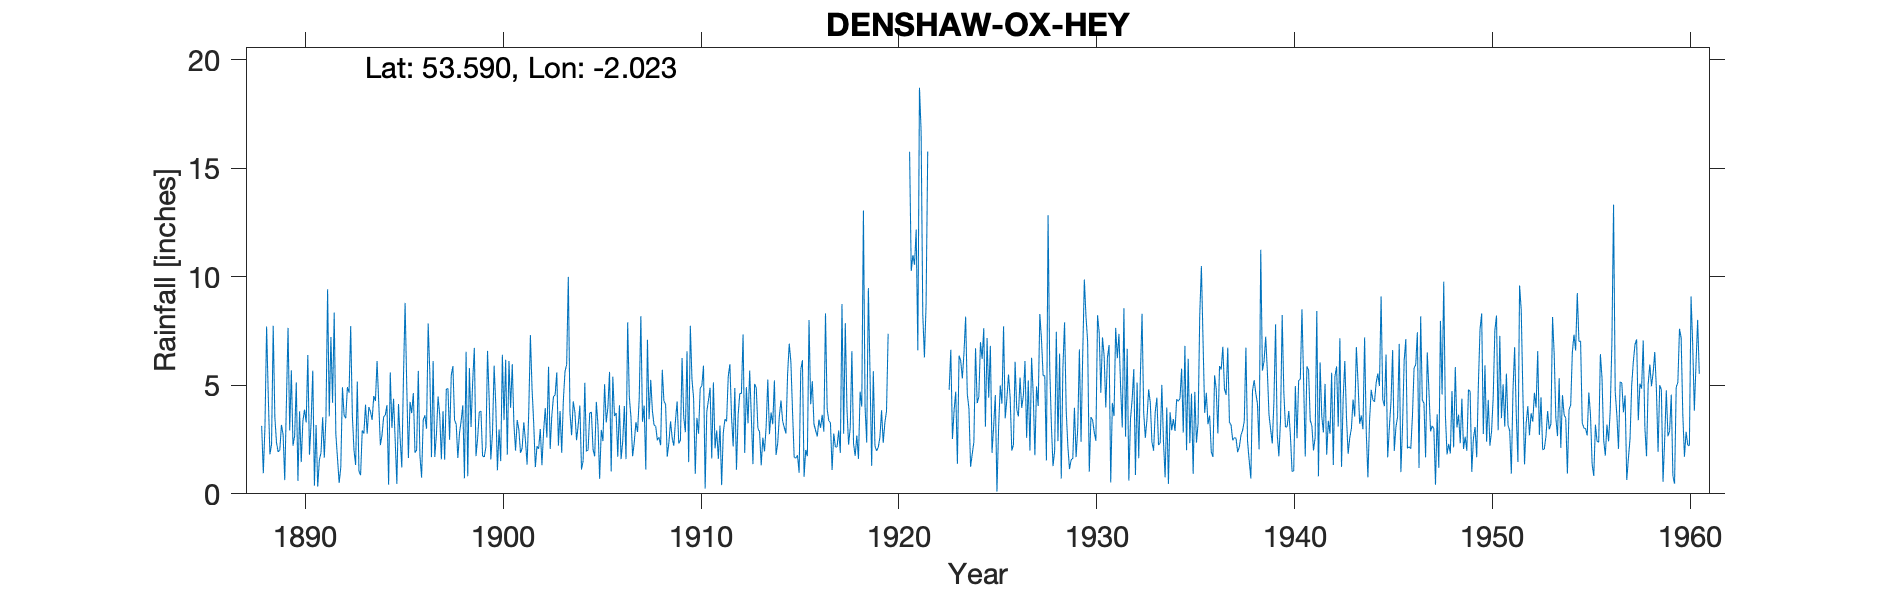

Source data for this figure (header and first rows):
DENSHAW OX HEY, , , , , , , , , , , , , , , , , , , , , , , 
Grid ref, SD986104, Long, -2.023, Lat, 53.59, Elevation, 1031, ft, , , , , , , , , , , , , , , 
Station no, 3104, , , , , , , , , , , , , , , , , , , , , , 
, 1880, 1881, 1882, 1883, 1884, 1885, 1886, 1887, 1888, 1889, 1890, 1891, 1892, 1893, 1894, 1895, 1896, 1897, 1898, 1899, 1900, 1901, 1902
January, , , , , , , , , , 2.36, 5.14, 3.17, 2.74, 1.33, 4.28, 2.45, 1.9, 1.7, 3.41, 6.73, 5.91, 3.22, 3.27
February, , , , , , , , , , 1.93, 0.6, 0.33, 1.64, 5.18, 6.12, 0.46, 2.01, 2.74, 3.2, 1.74, 4.1, 1.99, 1.23
March, , , , , , , , , , 2.02, 3.8, 1.56, 0.5, 1.05, 4.22, 4.14, 5.67, 4.49, 1.65, 2.57, 1.09, 3.4, 2.19
April, , , , , , , , , 3.13, 3.18, 1.46, 1.9, 1.23, 0.86, 2.24, 2.54, 1.75, 3.64, 2.8, 3.78, 2.97, 2.96, 2.07
May, , , , , , , , , 0.95, 2.73, 3.35, 3.53, 4.91, 2.92, 2.71, 1.22, 0.75, 1.59, 3.36, 3.81, 1.51, 1.89, 2.99
June, , , , , , , , , 3.11, 0.63, 3.88, 1.67, 3.62, 2.78, 3.55, 5.32, 3.41, 3.81, 4.08, 1.75, 6.41, 2.11, 1.32
July, , , , , , , , , 7.71, 4.17, 3.29, 3.54, 3.48, 4.11, 3.63, 8.8, 3.62, 1.57, 0.72, 1.69, 3.4, 3.3, 2.86
August, , , , , , , , , 4.53, 7.65, 6.4, 9.43, 4.92, 2.77, 4.09, 4.98, 3, 4.83, 6.55, 2.16, 6.18, 2.45, 3.95
September, , , , , , , , , 1.82, 2.92, 1.8, 3.57, 4.66, 4, 0.42, 1.65, 7.85, 4.85, 0.81, 6.59, 1.81, 1.35, 2.59
October, , , , , , , , , 2.28, 5.69, 3.31, 7.23, 7.73, 3.79, 5.6, 4.24, 5.56, 2.49, 5.8, 4.36, 6.12, 3.77, 5.86
November, , , , , , , , , 7.74, 2.22, 5.68, 4.2, 3.62, 3.41, 3.04, 3.72, 1.69, 5.47, 3.08, 1.59, 3.96, 7.32, 2.07
December, , , , , , , , , 3.53, 2.67, 0.38, 8.35, 2.01, 4.51, 4.38, 4.64, 6.12, 5.89, 5.18, 2.79, 5.98, 4.86, 3.61
Total, , , , , , , , , , 38.17, 39.09, 48.48, 41.06, 36.71, 44.28, 44.16, 43.33, 43.07, 40.64, 39.56, 49.44, 38.62, 34.01
